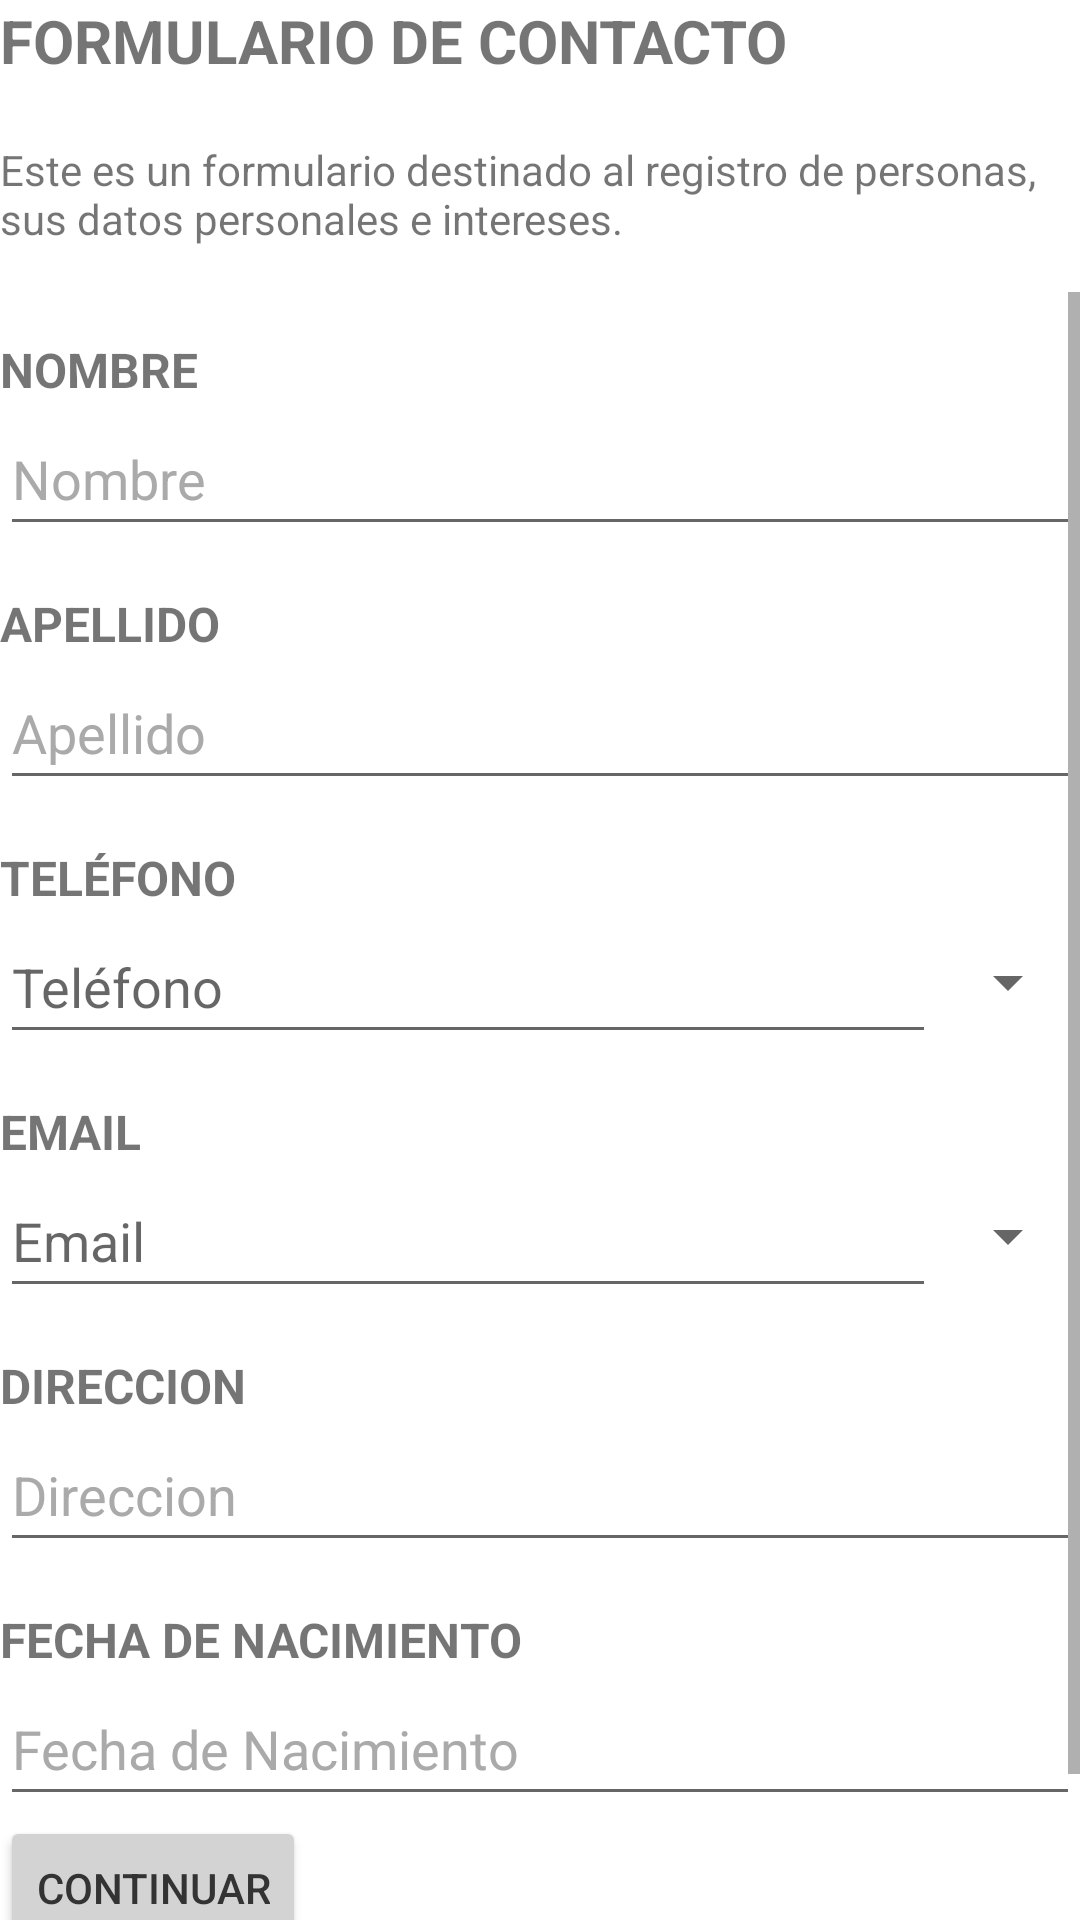

Here is an Android app screen rendered from its layout file. Give the layout XML and the strings, colors and styles it references.
<!-- AndroidManifest.xml: application theme Theme.MaterialComponents.DayNight.DarkActionBar -->
<!-- res/layout/activity_add_contact.xml -->
<?xml version="1.0" encoding="utf-8"?>
<LinearLayout xmlns:android="http://schemas.android.com/apk/res/android"
    xmlns:app="http://schemas.android.com/apk/res-auto"
    xmlns:tools="http://schemas.android.com/tools"
    android:id="@+id/main"
    android:layout_width="match_parent"
    android:layout_height="match_parent"
    android:layout_margin="20dp"
    android:orientation="vertical"
    tools:context=".AddContact">

    <TextView
        android:layout_width="match_parent"
        android:layout_height="wrap_content"
        android:layout_marginBottom="20dp"
        android:text="FORMULARIO DE CONTACTO"
        android:textSize="20sp"
        android:textStyle="bold" />

    <TextView
        android:layout_width="match_parent"
        android:layout_height="wrap_content"
        android:layout_marginBottom="15dp"
        android:text="Este es un formulario destinado al registro de personas, sus datos personales e intereses." />

    <ScrollView
        android:layout_width="match_parent"
        android:layout_height="wrap_content">
        <TableLayout
            android:layout_width="match_parent"
            android:layout_height="wrap_content"
            android:stretchColumns="0">

            <TableRow
                android:layout_width="match_parent"
                android:layout_height="wrap_content">

                <TextView
                    android:id="@+id/txtNombre"
                    android:layout_width="match_parent"
                    android:layout_height="wrap_content"
                    android:layout_marginTop="15dp"
                    android:layout_span="2"
                    android:text="NOMBRE"
                    android:textSize="16sp"
                    android:textStyle="bold" />
            </TableRow>

            <TableRow
                android:layout_width="match_parent"
                android:layout_height="wrap_content">

                <EditText
                    android:id="@+id/editTextNombre"
                    android:layout_width="match_parent"
                    android:layout_height="wrap_content"
                    android:minHeight="48dp"
                    android:layout_span="2"
                    android:hint="Nombre"
                    android:inputType="textPersonName"
                    android:textColorHint="#aaaaaa"/>
            </TableRow>

            <TableRow
                android:layout_width="match_parent"
                android:layout_height="wrap_content">

                <TextView
                    android:id="@+id/txtApellido"
                    android:layout_width="match_parent"
                    android:layout_height="wrap_content"
                    android:layout_marginTop="15dp"
                    android:layout_span="2"
                    android:text="APELLIDO"
                    android:textSize="16sp"
                    android:textStyle="bold" />
            </TableRow>

            <TableRow
                android:layout_width="match_parent"
                android:layout_height="wrap_content">

                <EditText
                    android:id="@+id/editTextApellido"
                    android:layout_width="match_parent"
                    android:layout_height="wrap_content"
                    android:minHeight="48dp"
                    android:layout_span="2"
                    android:hint="Apellido"
                    android:inputType="textPersonName"
                    android:textColorHint="#aaaaaa"/>
            </TableRow>

            <TableRow
                android:layout_width="match_parent"
                android:layout_height="wrap_content">

                <TextView
                    android:id="@+id/txtTelefono"
                    android:layout_width="match_parent"
                    android:layout_height="wrap_content"
                    android:layout_marginTop="15dp"
                    android:text="TELÉFONO"
                    android:textSize="16sp"
                    android:textStyle="bold" />
            </TableRow>

            <TableRow
                android:layout_width="match_parent"
                android:layout_height="wrap_content">

                <EditText
                    android:id="@+id/editTextTelefono"
                    android:layout_width="0dp"
                    android:layout_height="wrap_content"
                    android:layout_weight="1"
                    android:minHeight="48dp"
                    android:inputType="phone"
                    android:hint="Teléfono" />

                <Spinner
                    android:id="@+id/spinnerTelefono"
                    android:layout_width="wrap_content"
                    android:layout_height="wrap_content"
                    android:minHeight="48dp" />
            </TableRow>
            <TableRow
                android:layout_width="match_parent"
                android:layout_height="wrap_content">

                <TextView
                    android:id="@+id/txtEmail"
                    android:layout_width="match_parent"
                    android:layout_height="wrap_content"
                    android:layout_marginTop="15dp"
                    android:text="EMAIL"
                    android:textSize="16sp"
                    android:textStyle="bold" />
            </TableRow>
            <TableRow
                android:layout_width="match_parent"
                android:layout_height="wrap_content">

                <EditText
                    android:id="@+id/editTextEmail"
                    android:layout_width="0dp"
                    android:layout_height="wrap_content"
                    android:layout_weight="1"
                    android:minHeight="48dp"
                    android:inputType="textEmailAddress"
                    android:hint="Email" />

                <Spinner
                    android:id="@+id/spinnerEmail"
                    android:layout_width="wrap_content"
                    android:layout_height="wrap_content"
                    android:minHeight="48dp" />
            </TableRow>

            <TableRow
                android:layout_width="match_parent"
                android:layout_height="wrap_content">

                <TextView
                    android:id="@+id/txtDireccion"
                    android:layout_width="match_parent"
                    android:layout_height="wrap_content"
                    android:layout_marginTop="15dp"
                    android:layout_span="2"
                    android:text="DIRECCION"
                    android:textSize="16sp"
                    android:textStyle="bold" />
            </TableRow>

            <TableRow
                android:layout_width="match_parent"
                android:layout_height="wrap_content">

                <EditText
                    android:id="@+id/editTextDireccion"
                    android:layout_width="match_parent"
                    android:layout_height="wrap_content"
                    android:minHeight="48dp"
                    android:layout_span="2"
                    android:hint="Direccion"
                    android:inputType="textPostalAddress"
                    android:textColorHint="#aaaaaa"/>
            </TableRow>
            <TableRow
                android:layout_width="match_parent"
                android:layout_height="wrap_content">

                <TextView
                    android:id="@+id/txtFechaNacimiento"
                    android:layout_width="match_parent"
                    android:layout_height="wrap_content"
                    android:layout_marginTop="15dp"
                    android:layout_span="2"
                    android:text="FECHA DE NACIMIENTO"
                    android:textSize="16sp"
                    android:textStyle="bold" />
            </TableRow>

            <TableRow
                android:layout_width="match_parent"
                android:layout_height="wrap_content">

                <EditText
                    android:id="@+id/editTextFechaNacimiento"
                    android:layout_width="match_parent"
                    android:layout_height="wrap_content"
                    android:minHeight="48dp"
                    android:layout_span="2"
                    android:hint="Fecha de Nacimiento"
                    android:inputType="date"
                    android:textColorHint="#aaaaaa"/>
            </TableRow>
            <TableRow
                android:layout_width="match_parent"
                android:layout_height="wrap_content">

                <Button
                    android:id="@+id/btnContinuar"
                    android:layout_width="wrap_content"
                    android:layout_height="wrap_content"
                    android:layout_gravity="start"
                    android:layout_marginTop="25dp"
                    android:layout_marginBottom="15dp"
                    android:backgroundTint="#D3D3D3"
                    android:onClick="eventoBoton"
                    android:text="CONTINUAR"
                    android:textColor="#333333" />


            </TableRow>

        </TableLayout>
    </ScrollView>

</LinearLayout>
<!-- resources referenced by this layout -->
<resources>

</resources>
